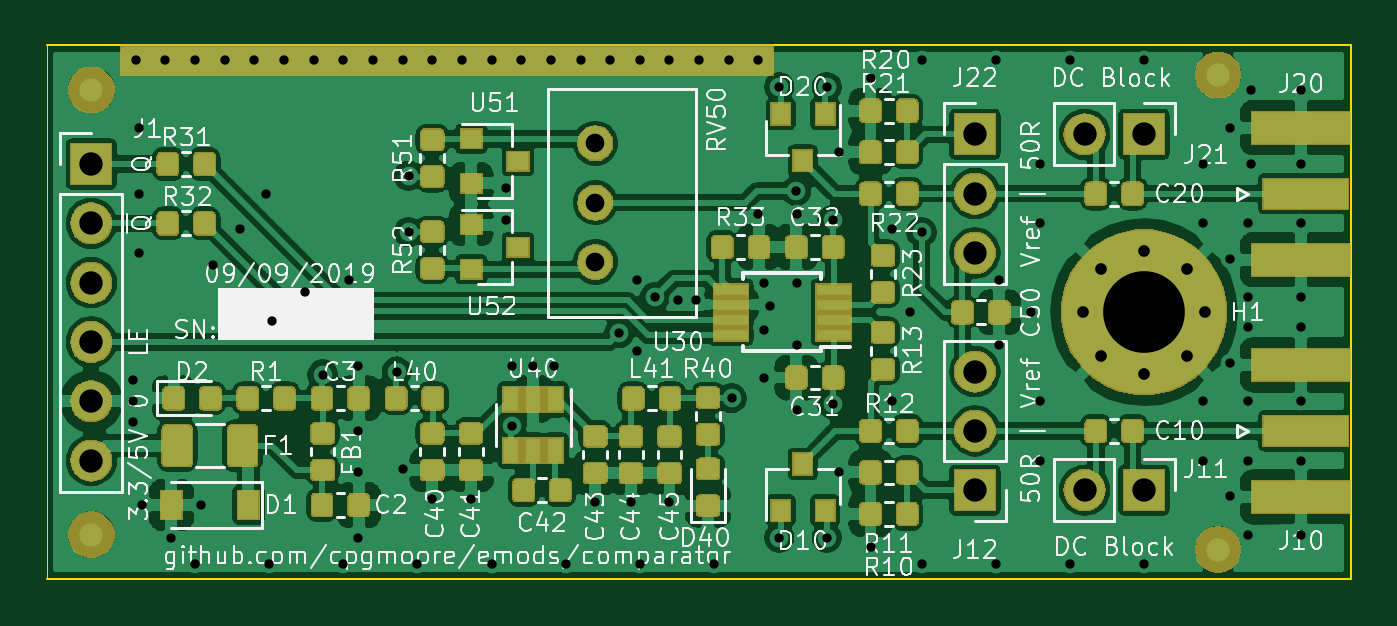
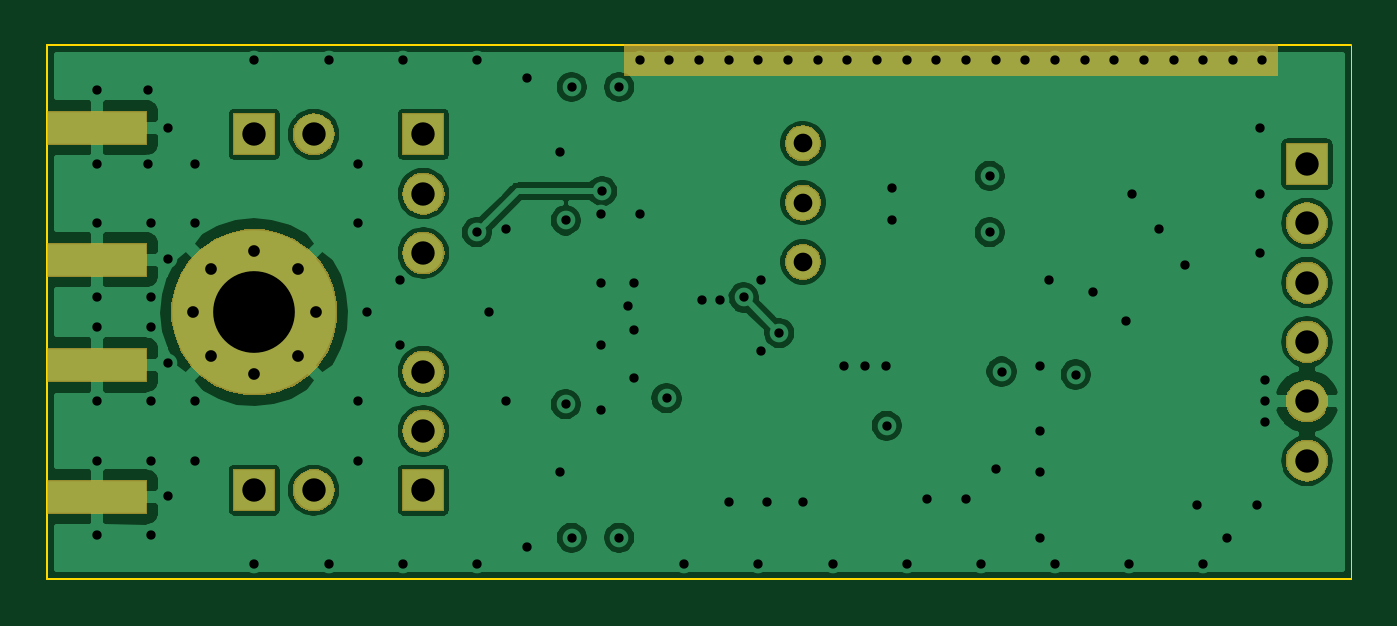
Circuit board: 13 layer files. Board 55.9 x 22.9 mm.
- bottom_copper: comparator-B_Cu.gbr (80051 bytes)
- bottom_mask: comparator-B_Mask.gbr (20044 bytes)
- paste: comparator-B_Paste.gbr (673 bytes)
- bottom_silk: comparator-B_SilkS.gbr (1846 bytes)
- outline: comparator-Edge_Cuts.gbr (757 bytes)
- top_copper: comparator-F_Cu.gbr (324116 bytes)
- top_mask: comparator-F_Mask.gbr (95324 bytes)
- paste: comparator-F_Paste.gbr (127114 bytes)
- top_silk: comparator-F_SilkS.gbr (206359 bytes)
- inner_copper: comparator-In1_Cu.gbr (71913 bytes)
- inner_copper: comparator-In2_Cu.gbr (6872 bytes)
- drill: comparator-NPTH.drl (323 bytes)
- drill: comparator-PTH.drl (2498 bytes)

=== bottom_copper: comparator-B_Cu.gbr (80051 bytes, source omitted) ===
=== bottom_mask: comparator-B_Mask.gbr (20044 bytes, source omitted) ===
=== paste: comparator-B_Paste.gbr ===
G04 #@! TF.GenerationSoftware,KiCad,Pcbnew,5.1.4-e60b266~84~ubuntu18.04.1*
G04 #@! TF.CreationDate,2019-09-09T22:27:04+10:00*
G04 #@! TF.ProjectId,comparator,636f6d70-6172-4617-946f-722e6b696361,21/06/19*
G04 #@! TF.SameCoordinates,Original*
G04 #@! TF.FileFunction,Paste,Bot*
G04 #@! TF.FilePolarity,Positive*
%FSLAX46Y46*%
G04 Gerber Fmt 4.6, Leading zero omitted, Abs format (unit mm)*
G04 Created by KiCad (PCBNEW 5.1.4-e60b266~84~ubuntu18.04.1) date 2019-09-09 22:27:04*
%MOMM*%
%LPD*%
G04 APERTURE LIST*
%ADD10R,4.200000X1.350000*%
G04 APERTURE END LIST*
D10*
X175641000Y-105695000D03*
X175641000Y-100045000D03*
X175641000Y-89885000D03*
X175641000Y-95535000D03*
M02*

=== bottom_silk: comparator-B_SilkS.gbr ===
G04 #@! TF.GenerationSoftware,KiCad,Pcbnew,5.1.4-e60b266~84~ubuntu18.04.1*
G04 #@! TF.CreationDate,2019-09-09T22:27:04+10:00*
G04 #@! TF.ProjectId,comparator,636f6d70-6172-4617-946f-722e6b696361,21/06/19*
G04 #@! TF.SameCoordinates,Original*
G04 #@! TF.FileFunction,Legend,Bot*
G04 #@! TF.FilePolarity,Positive*
%FSLAX46Y46*%
G04 Gerber Fmt 4.6, Leading zero omitted, Abs format (unit mm)*
G04 Created by KiCad (PCBNEW 5.1.4-e60b266~84~ubuntu18.04.1) date 2019-09-09 22:27:04*
%MOMM*%
%LPD*%
G04 APERTURE LIST*
%ADD10C,0.100000*%
%ADD11C,7.102000*%
%ADD12C,0.902000*%
%ADD13R,1.802000X1.802000*%
%ADD14O,1.802000X1.802000*%
%ADD15C,1.542000*%
%ADD16R,4.302000X1.452000*%
G04 APERTURE END LIST*
%LPC*%
D10*
G36*
X153035000Y-87630000D02*
G01*
X125095000Y-87630000D01*
X125095000Y-86360000D01*
X153035000Y-86360000D01*
X153035000Y-87630000D01*
G37*
X153035000Y-87630000D02*
X125095000Y-87630000D01*
X125095000Y-86360000D01*
X153035000Y-86360000D01*
X153035000Y-87630000D01*
D11*
X168910000Y-97790000D03*
D12*
X171535000Y-97790000D03*
X170766155Y-99646155D03*
X168910000Y-100415000D03*
X167053845Y-99646155D03*
X166285000Y-97790000D03*
X167053845Y-95933845D03*
X168910000Y-95165000D03*
X170766155Y-95933845D03*
D13*
X123825000Y-91440000D03*
D14*
X123825000Y-93980000D03*
X123825000Y-96520000D03*
X123825000Y-99060000D03*
X123825000Y-101600000D03*
X123825000Y-104140000D03*
X166370000Y-105410000D03*
D13*
X168910000Y-105410000D03*
D14*
X161671000Y-100330000D03*
X161671000Y-102870000D03*
D13*
X161671000Y-105410000D03*
X168910000Y-90170000D03*
D14*
X166370000Y-90170000D03*
D13*
X161671000Y-90170000D03*
D14*
X161671000Y-92710000D03*
X161671000Y-95250000D03*
D15*
X145415000Y-90551000D03*
X145415000Y-93091000D03*
X145415000Y-95631000D03*
D16*
X175641000Y-105695000D03*
X175641000Y-100045000D03*
X175641000Y-89885000D03*
X175641000Y-95535000D03*
M02*

=== outline: comparator-Edge_Cuts.gbr ===
G04 #@! TF.GenerationSoftware,KiCad,Pcbnew,5.1.4-e60b266~84~ubuntu18.04.1*
G04 #@! TF.CreationDate,2019-09-09T22:27:04+10:00*
G04 #@! TF.ProjectId,comparator,636f6d70-6172-4617-946f-722e6b696361,21/06/19*
G04 #@! TF.SameCoordinates,Original*
G04 #@! TF.FileFunction,Profile,NP*
%FSLAX46Y46*%
G04 Gerber Fmt 4.6, Leading zero omitted, Abs format (unit mm)*
G04 Created by KiCad (PCBNEW 5.1.4-e60b266~84~ubuntu18.04.1) date 2019-09-09 22:27:04*
%MOMM*%
%LPD*%
G04 APERTURE LIST*
%ADD10C,0.050000*%
%ADD11C,0.100000*%
G04 APERTURE END LIST*
D10*
X121920000Y-86360000D02*
X121920000Y-109220000D01*
D11*
X121920000Y-86360000D02*
X177800000Y-86360000D01*
X177800000Y-109220000D02*
X121920000Y-109220000D01*
X177800000Y-86360000D02*
X177800000Y-109220000D01*
M02*

=== top_copper: comparator-F_Cu.gbr (324116 bytes, source omitted) ===
=== top_mask: comparator-F_Mask.gbr (95324 bytes, source omitted) ===
=== paste: comparator-F_Paste.gbr (127114 bytes, source omitted) ===
=== top_silk: comparator-F_SilkS.gbr (206359 bytes, source omitted) ===
=== inner_copper: comparator-In1_Cu.gbr (71913 bytes, source omitted) ===
=== inner_copper: comparator-In2_Cu.gbr ===
G04 #@! TF.GenerationSoftware,KiCad,Pcbnew,5.1.4-e60b266~84~ubuntu18.04.1*
G04 #@! TF.CreationDate,2019-09-09T22:27:04+10:00*
G04 #@! TF.ProjectId,comparator,636f6d70-6172-4617-946f-722e6b696361,21/06/19*
G04 #@! TF.SameCoordinates,Original*
G04 #@! TF.FileFunction,Copper,L3,Inr*
G04 #@! TF.FilePolarity,Positive*
%FSLAX46Y46*%
G04 Gerber Fmt 4.6, Leading zero omitted, Abs format (unit mm)*
G04 Created by KiCad (PCBNEW 5.1.4-e60b266~84~ubuntu18.04.1) date 2019-09-09 22:27:04*
%MOMM*%
%LPD*%
G04 APERTURE LIST*
%ADD10C,7.000000*%
%ADD11C,0.800000*%
%ADD12R,1.700000X1.700000*%
%ADD13O,1.700000X1.700000*%
%ADD14C,1.440000*%
%ADD15C,0.250000*%
G04 APERTURE END LIST*
D10*
X168910000Y-97790000D03*
D11*
X171535000Y-97790000D03*
X170766155Y-99646155D03*
X168910000Y-100415000D03*
X167053845Y-99646155D03*
X166285000Y-97790000D03*
X167053845Y-95933845D03*
X168910000Y-95165000D03*
X170766155Y-95933845D03*
D12*
X123825000Y-91440000D03*
D13*
X123825000Y-93980000D03*
X123825000Y-96520000D03*
X123825000Y-99060000D03*
X123825000Y-101600000D03*
X123825000Y-104140000D03*
X166370000Y-105410000D03*
D12*
X168910000Y-105410000D03*
D13*
X161671000Y-100330000D03*
X161671000Y-102870000D03*
D12*
X161671000Y-105410000D03*
X168910000Y-90170000D03*
D13*
X166370000Y-90170000D03*
D12*
X161671000Y-90170000D03*
D13*
X161671000Y-92710000D03*
X161671000Y-95250000D03*
D14*
X145415000Y-90551000D03*
X145415000Y-93091000D03*
X145415000Y-95631000D03*
D11*
X133350000Y-86995000D03*
X134620000Y-86995000D03*
X135890000Y-86995000D03*
X137160000Y-86995000D03*
X138430000Y-86995000D03*
X139700000Y-86995000D03*
X140970000Y-86995000D03*
X142240000Y-86995000D03*
X143510000Y-86995000D03*
X144780000Y-86995000D03*
X146050000Y-86995000D03*
X147320000Y-86995000D03*
X148590000Y-86995000D03*
X149860000Y-86995000D03*
X151130000Y-86995000D03*
X152400000Y-86995000D03*
X125730000Y-86995000D03*
X128270000Y-86995000D03*
X129540000Y-86995000D03*
X130810000Y-86995000D03*
X132080000Y-86995000D03*
X127000000Y-86995000D03*
X142748000Y-100076000D03*
X138430000Y-105791000D03*
X140081000Y-105791000D03*
X137160000Y-104521000D03*
X145415000Y-105918000D03*
X146939000Y-105918000D03*
X148590000Y-105918000D03*
X141859000Y-100076000D03*
X143637000Y-100076000D03*
X125603000Y-101600000D03*
X125603000Y-100711000D03*
X125603000Y-102489000D03*
X125984000Y-106045000D03*
X127254000Y-107442000D03*
X128524000Y-106045000D03*
X135255000Y-107442000D03*
X135255000Y-104648000D03*
X135255000Y-102870000D03*
X135255000Y-100076000D03*
X141605000Y-92456000D03*
X141605000Y-93853000D03*
X152654000Y-96520000D03*
X154051000Y-96520000D03*
X152654000Y-98552000D03*
X154051000Y-99187000D03*
X152654000Y-100584000D03*
X154051000Y-101981000D03*
X152908000Y-97536000D03*
X152400000Y-93599000D03*
X154051000Y-93599000D03*
X157226000Y-87757000D03*
X155829000Y-90932000D03*
X157226000Y-107823000D03*
X155829000Y-104648000D03*
X175641000Y-107315000D03*
X175641000Y-104140000D03*
X172593000Y-105664000D03*
X175641000Y-98425000D03*
X172593000Y-99949000D03*
X175641000Y-101600000D03*
X175641000Y-97155000D03*
X172593000Y-95504000D03*
X175641000Y-93980000D03*
X175641000Y-91440000D03*
X175641000Y-88265000D03*
X172593000Y-89916000D03*
X173482000Y-88265000D03*
X173482000Y-91440000D03*
X173355000Y-93980000D03*
X173355000Y-97155000D03*
X173355000Y-98425000D03*
X173355000Y-101600000D03*
X173355000Y-104140000D03*
X173355000Y-107315000D03*
X162687000Y-99187000D03*
X164084000Y-97790000D03*
X162687000Y-96393000D03*
X149733000Y-97282000D03*
X132969000Y-96901000D03*
X125857000Y-92710000D03*
X134874000Y-96393000D03*
X131572000Y-98171000D03*
X125857000Y-95250000D03*
X125857000Y-89916000D03*
X128270000Y-108585000D03*
X131445000Y-108585000D03*
X134620000Y-108585000D03*
X137795000Y-108585000D03*
X140970000Y-108585000D03*
X144145000Y-108585000D03*
X147320000Y-108585000D03*
X150495000Y-108585000D03*
X159385000Y-108585000D03*
X162560000Y-108585000D03*
X165735000Y-108585000D03*
X168910000Y-108585000D03*
X159385000Y-86995000D03*
X162560000Y-86995000D03*
X165735000Y-86995000D03*
X168910000Y-86995000D03*
X164465000Y-91440000D03*
X164465000Y-93980000D03*
X171450000Y-93980000D03*
X171450000Y-91440000D03*
X164465000Y-101600000D03*
X164465000Y-104140000D03*
X171450000Y-101600000D03*
X171450000Y-104140000D03*
X158877000Y-97790000D03*
X158115000Y-94234000D03*
X158115000Y-101600000D03*
X147193000Y-99441000D03*
X147193000Y-96393000D03*
X131318000Y-92710000D03*
X129032000Y-95758000D03*
X130175000Y-94234000D03*
X148971000Y-97282000D03*
X155575000Y-101727000D03*
X136906000Y-100330000D03*
X137414000Y-91948000D03*
X133731000Y-100457000D03*
X141826591Y-102646002D03*
X153289000Y-88138000D03*
X155321000Y-107442000D03*
X155321000Y-88138000D03*
X155575000Y-93853000D03*
X137414000Y-94361000D03*
X151257000Y-101473000D03*
X153289000Y-107442000D03*
X154014000Y-92599683D03*
X159385000Y-94361000D03*
X147955000Y-97155000D03*
X146431000Y-98679000D03*
D15*
X136379001Y-100856999D02*
X136506001Y-100729999D01*
X134130999Y-100856999D02*
X136379001Y-100856999D01*
X136506001Y-100729999D02*
X136906000Y-100330000D01*
X133731000Y-100457000D02*
X134130999Y-100856999D01*
X139222002Y-102646002D02*
X141826591Y-102646002D01*
X136906000Y-100330000D02*
X139222002Y-102646002D01*
X137414000Y-91948000D02*
X137414000Y-88138000D01*
X153289000Y-88138000D02*
X137414000Y-88138000D01*
X155575000Y-101161315D02*
X155575000Y-101727000D01*
X155575000Y-96970998D02*
X155575000Y-101161315D01*
X153289000Y-94684998D02*
X155575000Y-96970998D01*
X153289000Y-88138000D02*
X153289000Y-94684998D01*
X135509000Y-88138000D02*
X137414000Y-88138000D01*
X133731000Y-100457000D02*
X133731000Y-89916000D01*
X133731000Y-89916000D02*
X135509000Y-88138000D01*
X155321000Y-106876315D02*
X155321000Y-107442000D01*
X155103999Y-106659314D02*
X155321000Y-106876315D01*
X155103999Y-102198001D02*
X155103999Y-106659314D01*
X155575000Y-101727000D02*
X155103999Y-102198001D01*
X155175001Y-93453001D02*
X155575000Y-93853000D01*
X155103999Y-93381999D02*
X155175001Y-93453001D01*
X155103999Y-90583999D02*
X155103999Y-93381999D01*
X155321000Y-90366998D02*
X155103999Y-90583999D01*
X155321000Y-88138000D02*
X155321000Y-90366998D01*
X151257000Y-101473000D02*
X151257000Y-107823000D01*
X151257000Y-107823000D02*
X152019000Y-108585000D01*
X140970000Y-101473000D02*
X151257000Y-101473000D01*
X137414000Y-94361000D02*
X137414000Y-97917000D01*
X137414000Y-97917000D02*
X140970000Y-101473000D01*
X153289000Y-108007685D02*
X153289000Y-108585000D01*
X153289000Y-107442000D02*
X153289000Y-108007685D01*
X152019000Y-108585000D02*
X153289000Y-108585000D01*
X153289000Y-108585000D02*
X153416000Y-108585000D01*
X155251002Y-108585000D02*
X155067000Y-108585000D01*
X156877999Y-95721684D02*
X156877999Y-106958003D01*
X155575000Y-93853000D02*
X155575000Y-94418685D01*
X156877999Y-106958003D02*
X155251002Y-108585000D01*
X155575000Y-94418685D02*
X156877999Y-95721684D01*
X153416000Y-108585000D02*
X155067000Y-108585000D01*
M02*

=== drill: comparator-NPTH.drl ===
M48
; DRILL file {KiCad 5.1.4-e60b266~84~ubuntu18.04.1} date Mon 09 Sep 2019 22:27:15 AEST
; FORMAT={-:-/ absolute / inch / decimal}
; #@! TF.CreationDate,2019-09-09T22:27:15+10:00
; #@! TF.GenerationSoftware,Kicad,Pcbnew,5.1.4-e60b266~84~ubuntu18.04.1
; #@! TF.FileFunction,NonPlated,1,4,NPTH
FMAT,2
INCH
%
G90
G05
T0
M30

=== drill: comparator-PTH.drl ===
M48
; DRILL file {KiCad 5.1.4-e60b266~84~ubuntu18.04.1} date Mon 09 Sep 2019 22:27:15 AEST
; FORMAT={-:-/ absolute / inch / decimal}
; #@! TF.CreationDate,2019-09-09T22:27:15+10:00
; #@! TF.GenerationSoftware,Kicad,Pcbnew,5.1.4-e60b266~84~ubuntu18.04.1
; #@! TF.FileFunction,Plated,1,4,PTH
FMAT,2
INCH
T1C0.0157
T2C0.0197
T3C0.0315
T4C0.0394
T5C0.1378
%
G90
G05
T1
X4.945Y-3.965
X4.945Y-4.0
X4.945Y-4.035
X4.95Y-3.425
X4.955Y-3.54
X4.955Y-3.65
X4.955Y-3.75
X4.96Y-4.175
X5.0Y-3.425
X5.01Y-4.23
X5.05Y-3.425
X5.05Y-4.275
X5.06Y-4.175
X5.08Y-3.77
X5.1Y-3.425
X5.125Y-3.71
X5.15Y-3.425
X5.17Y-3.65
X5.175Y-4.275
X5.18Y-3.865
X5.2Y-3.425
X5.235Y-3.815
X5.25Y-3.425
X5.265Y-3.955
X5.3Y-3.425
X5.3Y-4.275
X5.31Y-3.795
X5.325Y-3.94
X5.325Y-4.05
X5.325Y-4.12
X5.325Y-4.23
X5.35Y-3.425
X5.39Y-3.95
X5.4Y-3.425
X5.4Y-4.115
X5.41Y-3.62
X5.41Y-3.715
X5.425Y-4.275
X5.45Y-3.425
X5.45Y-4.165
X5.5Y-3.425
X5.515Y-4.165
X5.55Y-3.425
X5.55Y-4.275
X5.575Y-3.64
X5.575Y-3.695
X5.5837Y-4.0412
X5.585Y-3.94
X5.6Y-3.425
X5.62Y-3.94
X5.65Y-3.425
X5.655Y-3.94
X5.675Y-4.275
X5.7Y-3.425
X5.725Y-4.17
X5.75Y-3.425
X5.765Y-3.885
X5.785Y-4.17
X5.795Y-3.795
X5.795Y-3.915
X5.8Y-3.425
X5.8Y-4.275
X5.825Y-3.825
X5.85Y-3.425
X5.85Y-4.17
X5.865Y-3.83
X5.895Y-3.83
X5.9Y-3.425
X5.925Y-4.275
X5.95Y-3.425
X5.955Y-3.995
X6.0Y-3.425
X6.0Y-3.685
X6.01Y-3.8
X6.01Y-3.88
X6.01Y-3.96
X6.02Y-3.84
X6.035Y-3.47
X6.035Y-4.23
X6.0635Y-3.6457
X6.065Y-3.685
X6.065Y-3.8
X6.065Y-3.905
X6.065Y-4.015
X6.115Y-3.47
X6.115Y-4.23
X6.125Y-3.695
X6.125Y-4.005
X6.135Y-3.58
X6.135Y-4.12
X6.19Y-3.455
X6.19Y-4.245
X6.225Y-3.71
X6.225Y-4.0
X6.255Y-3.85
X6.275Y-3.425
X6.275Y-3.715
X6.275Y-4.275
X6.4Y-3.425
X6.4Y-4.275
X6.405Y-3.795
X6.405Y-3.905
X6.46Y-3.85
X6.475Y-3.6
X6.475Y-3.7
X6.475Y-4.0
X6.475Y-4.1
X6.525Y-3.425
X6.525Y-4.275
X6.65Y-3.425
X6.65Y-4.275
X6.75Y-3.6
X6.75Y-3.7
X6.75Y-4.0
X6.75Y-4.1
X6.795Y-3.54
X6.795Y-3.76
X6.795Y-3.935
X6.795Y-4.16
X6.825Y-3.7
X6.825Y-3.825
X6.825Y-3.875
X6.825Y-4.0
X6.825Y-4.1
X6.825Y-4.225
X6.83Y-3.475
X6.83Y-3.6
X6.915Y-3.475
X6.915Y-3.6
X6.915Y-3.7
X6.915Y-3.825
X6.915Y-3.875
X6.915Y-4.0
X6.915Y-4.1
X6.915Y-4.225
T2
X6.5467Y-3.85
X6.5769Y-3.7769
X6.5769Y-3.9231
X6.65Y-3.7467
X6.65Y-3.9533
X6.7231Y-3.7769
X6.7231Y-3.9231
X6.7533Y-3.85
T3
X5.725Y-3.565
X5.725Y-3.665
X5.725Y-3.765
T4
X6.365Y-3.95
X6.365Y-4.05
X6.365Y-4.15
X6.55Y-4.15
X6.65Y-4.15
X6.365Y-3.55
X6.365Y-3.65
X6.365Y-3.75
X6.55Y-3.55
X6.65Y-3.55
X4.875Y-3.6
X4.875Y-3.7
X4.875Y-3.8
X4.875Y-3.9
X4.875Y-4.0
X4.875Y-4.1
T5
X6.65Y-3.85
T0
M30
